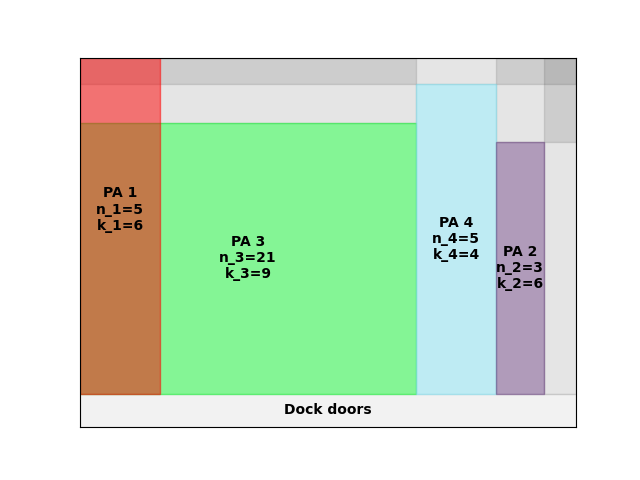

Source data for this figure (header and first rows):
A4
6
inf
0.00, 0.00, 21, 9
0.00, 0.00, 5, 6
21.00, 0.00, 5, 4
26.00, 0.00, 3, 6
